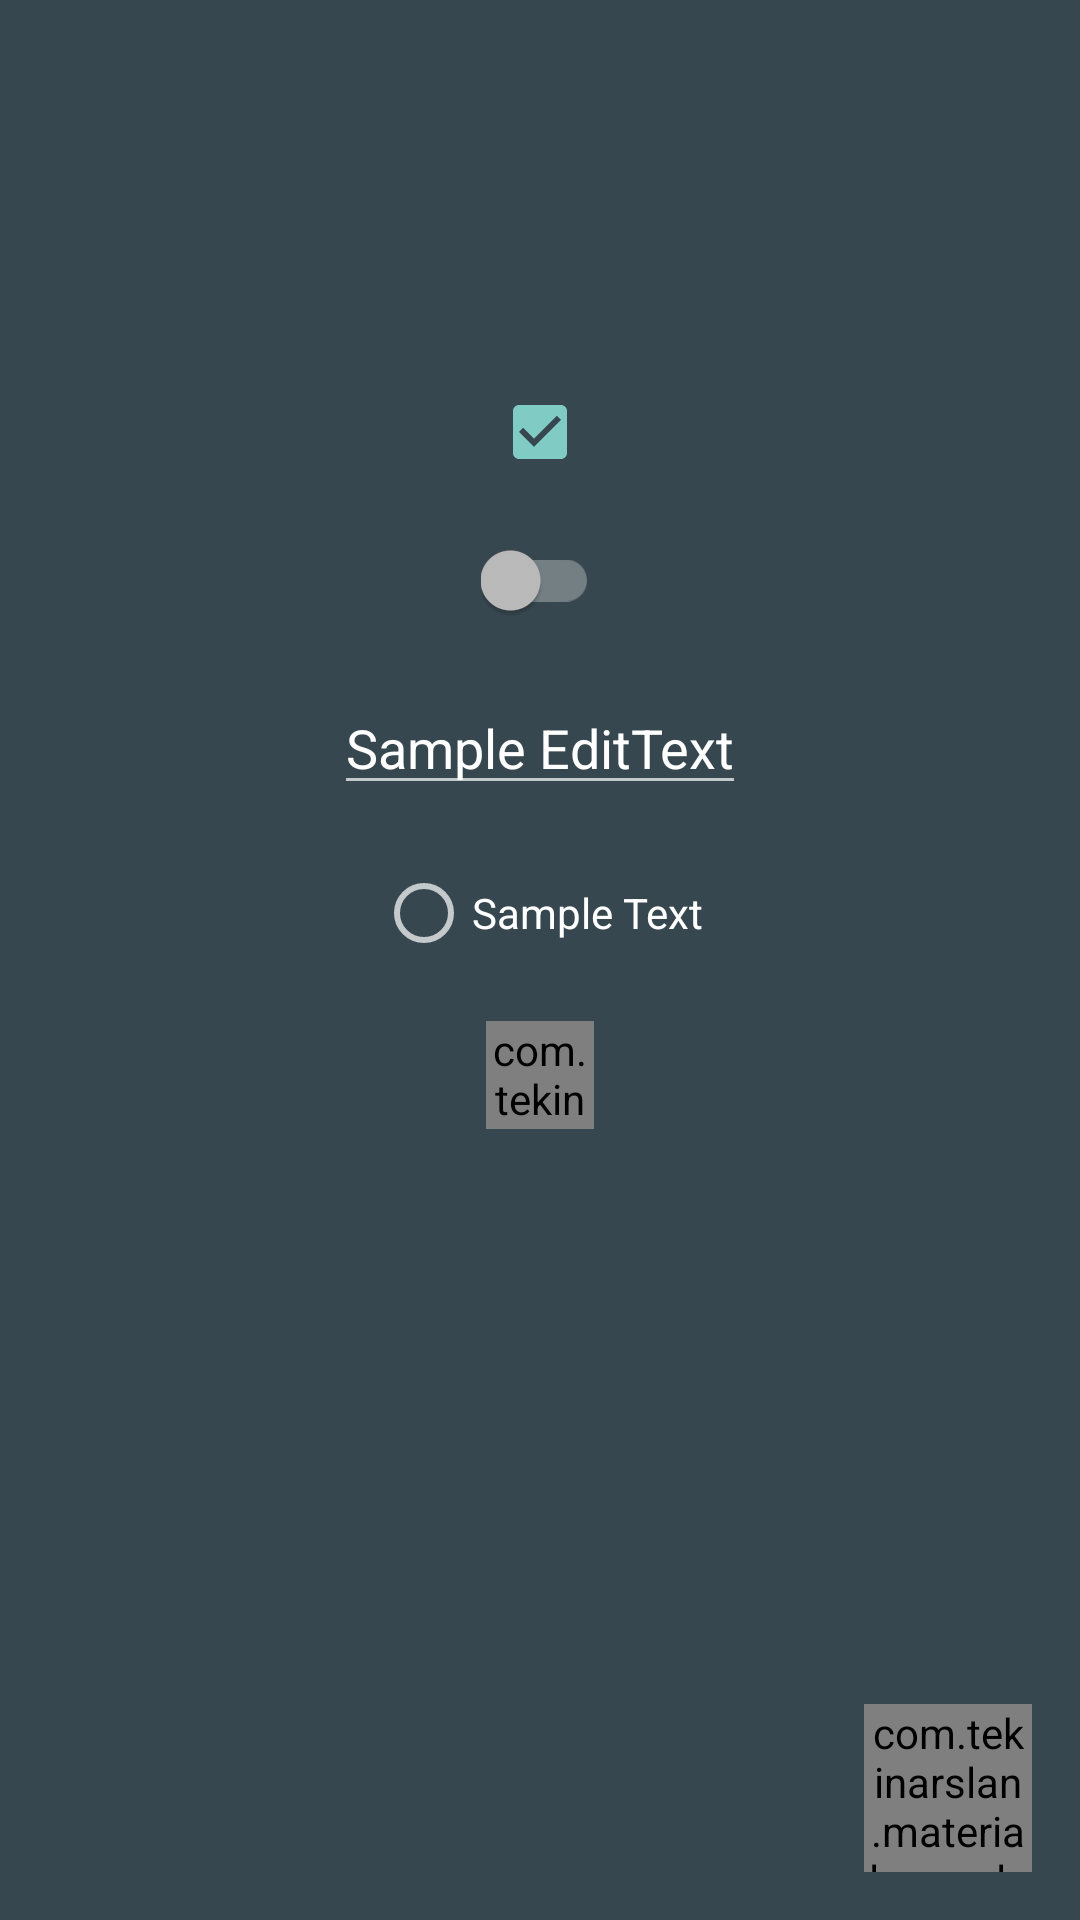

Here is an Android app screen rendered from its layout file. Give the layout XML and the strings, colors and styles it references.
<!-- AndroidManifest.xml: application theme AppTheme -->
<!-- res/layout/page.xml -->
<?xml version="1.0" encoding="utf-8"?>
<FrameLayout
    xmlns:android="http://schemas.android.com/apk/res/android"
    android:id="@+id/content_frame"
    android:layout_width="match_parent"
    android:layout_height="match_parent">

  <RelativeLayout
      android:layout_width="fill_parent"
      android:layout_height="fill_parent"
      android:background="@color/material_blue_grey_800">

    <android.support.v7.widget.AppCompatCheckBox
        android:id="@+id/tintcheckbox"
        android:layout_width="wrap_content"
        android:layout_height="wrap_content"
        android:layout_alignParentTop="true"
        android:layout_centerHorizontal="true"
        android:layout_marginTop="128dp"
        android:checked="true"/>

    <android.support.v7.widget.SwitchCompat
        android:id="@+id/switchcompat"
        android:layout_width="wrap_content"
        android:layout_height="wrap_content"
        android:layout_below="@+id/tintcheckbox"
        android:layout_centerHorizontal="true"
        android:layout_centerVertical="true"
        android:layout_marginTop="20dp"/>

    <android.support.v7.widget.AppCompatEditText
        android:id="@+id/tintedittxt"
        android:layout_width="wrap_content"
        android:layout_height="wrap_content"
        android:layout_below="@+id/switchcompat"
        android:layout_centerHorizontal="true"
        android:layout_centerVertical="true"
        android:layout_marginTop="20dp"
        android:text="Sample EditText"/>

    <android.support.v7.widget.AppCompatRadioButton
        android:id="@+id/tintradio"
        android:layout_width="wrap_content"
        android:layout_height="wrap_content"
        android:layout_below="@+id/tintedittxt"
        android:layout_centerHorizontal="true"
        android:layout_centerVertical="true"
        android:layout_marginTop="20dp"
        android:text="Sample Text"/>

    <com.tekinarslan.material.sample.FloatingActionButton
        android:id="@+id/fabButton"
        android:layout_width="56dp"
        android:layout_height="56dp"
        android:layout_alignParentBottom="true"
        android:layout_alignParentEnd="true"
        android:layout_alignParentRight="true"
        android:layout_gravity="bottom|right"
        android:layout_margin="16dp"
        android:layout_marginBottom="25dp"
        android:layout_marginRight="20dp"
        android:textSize="24sp"/>

    <com.tekinarslan.material.sample.ProgressBarCircular
        android:id="@+id/progress"
        android:layout_width="36dp"
        android:layout_height="36dp"
        android:layout_below="@+id/tintradio"
        android:layout_centerHorizontal="true"
        android:layout_centerVertical="true"
        android:layout_marginTop="20dp"
        android:textSize="24sp"/>
  </RelativeLayout>


</FrameLayout>
<!-- resources referenced by this layout -->
<resources>
  <style name="AppTheme" parent="AppTheme.Base" />
  <style name="AppTheme.Base" parent="Theme.AppCompat">
      <item name="colorPrimary">@color/colorPrimary</item>
      <item name="colorPrimaryDark">@color/colorPrimaryDark</item>
      <item name="windowNoTitle">true</item>
      <item name="windowActionBar">false</item>
      <item name="drawerArrowStyle">@style/DrawerArrowStyle</item>
    </style>
  <color name="colorPrimary">@color/material_deep_teal_500</color>
  <color name="colorPrimaryDark">@color/material_deep_teal_500</color>
  <style name="DrawerArrowStyle" parent="Widget.AppCompat.DrawerArrowToggle">
      <item name="spinBars">true</item>
      <item name="color">@android:color/white</item>
    </style>
</resources>
